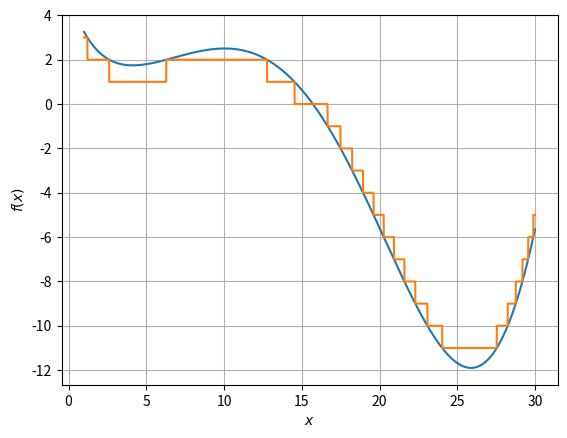

Generate this figure with matplotlib:
import math, numpy as np, matplotlib.pyplot as plt
from scipy.optimize import minimize, differential_evolution as dE

def f(x):
	return math.sin(x/5)*math.exp(x/10)+5*math.exp(-x/2)
def g(x):
	return int(math.sin(x/5)*math.exp(x/10)+5*math.exp(-x/2))

def writefile(iter, ans):
	name = 'answer'+str(iter)+'.txt'
	f = open(name, 'w'); f.write(ans); f.close()
    
def drawplots(x1,x2, x = np.arange(1,30,0.01), f = np.vectorize(f), g = np.vectorize(g)):
	plt.plot(x, f(x), x, g(x))
	plt.xlabel(r'$x$'); plt.ylabel(r'$f(x)$')
	plt.grid(True)
	plt.show()

if __name__ == "__main__":
	x1,x2 = 2, 30
	a,b = minimize(f, x1, method = 'BFGS'), minimize(f, x2, method = 'BFGS') 
	a,b = round(a.fun,2), round(b.fun,2)
	writefile(3, str(a)+' '+str(b))
	a = dE(f,[(x1,x2)]); a = round(a.fun,2)
	writefile(4, str(a))
	a,b = minimize(g, x2 ,method = 'BFGS'), dE(g,[(x1,x2)])
	writefile(5, str(int(a.fun))+' '+str(int(b.fun)))
	drawplots(1,30)
